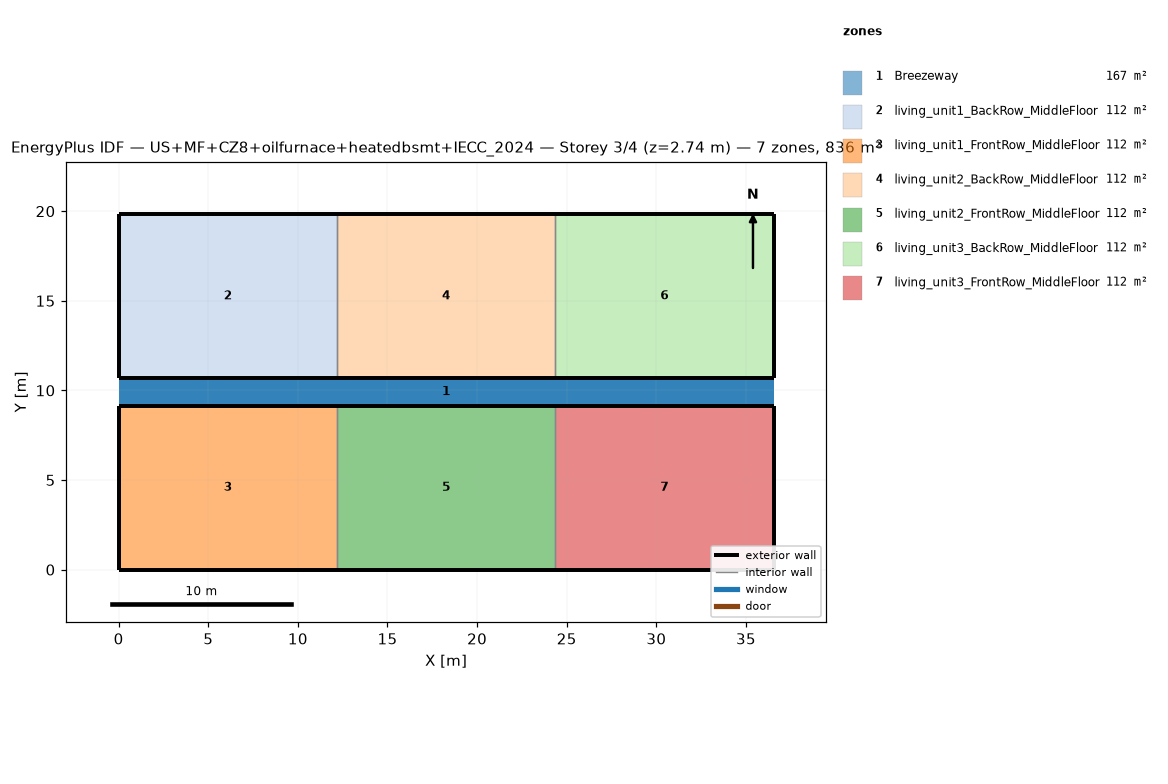
=== STOREY PLAN SPEC (per zone: floor XY polygon, exterior-wall plan segments, windows/doors) ===
zone 1: Breezeway  (167.0 m²)
  floor: (36.54, 9.16) (0.00, 9.16) (0.00, 10.68) (36.54, 10.68)
  floor: (36.54, 9.16) (0.00, 9.16) (0.00, 10.68) (36.54, 10.68)
  floor: (36.54, 9.16) (0.00, 9.16) (0.00, 10.68) (36.54, 10.68)
zone 2: living_unit1_BackRow_MiddleFloor  (111.5 m²)
  floor: (12.18, 10.68) (0.00, 10.68) (0.00, 19.84) (12.18, 19.84)
  exterior wall: (0.00, 10.68) – (12.18, 10.68)  [12.2 m]
  exterior wall: (12.18, 19.84) – (0.00, 19.84)  [12.2 m]
  exterior wall: (0.00, 19.84) – (0.00, 10.68)  [9.2 m]
  interior walls: 1
zone 3: living_unit1_FrontRow_MiddleFloor  (111.5 m²)
  floor: (12.18, 0.00) (0.00, 0.00) (0.00, 9.16) (12.18, 9.16)
  exterior wall: (0.00, 0.00) – (12.18, 0.00)  [12.2 m]
  exterior wall: (12.18, 9.16) – (0.00, 9.16)  [12.2 m]
  exterior wall: (0.00, 9.16) – (0.00, 0.00)  [9.2 m]
  interior walls: 1
zone 4: living_unit2_BackRow_MiddleFloor  (111.5 m²)
  floor: (24.36, 10.68) (12.18, 10.68) (12.18, 19.84) (24.36, 19.84)
  exterior wall: (12.18, 10.68) – (24.36, 10.68)  [12.2 m]
  exterior wall: (24.36, 19.84) – (12.18, 19.84)  [12.2 m]
  interior walls: 2
zone 5: living_unit2_FrontRow_MiddleFloor  (111.5 m²)
  floor: (24.36, 0.00) (12.18, 0.00) (12.18, 9.16) (24.36, 9.16)
  exterior wall: (12.18, 0.00) – (24.36, 0.00)  [12.2 m]
  exterior wall: (24.36, 9.16) – (12.18, 9.16)  [12.2 m]
  interior walls: 2
zone 6: living_unit3_BackRow_MiddleFloor  (111.5 m²)
  floor: (36.54, 10.68) (24.36, 10.68) (24.36, 19.84) (36.54, 19.84)
  exterior wall: (24.36, 10.68) – (36.54, 10.68)  [12.2 m]
  exterior wall: (36.54, 10.68) – (36.54, 19.84)  [9.2 m]
  exterior wall: (36.54, 19.84) – (24.36, 19.84)  [12.2 m]
  interior walls: 1
zone 7: living_unit3_FrontRow_MiddleFloor  (111.5 m²)
  floor: (36.54, 0.00) (24.36, 0.00) (24.36, 9.16) (36.54, 9.16)
  exterior wall: (24.36, 0.00) – (36.54, 0.00)  [12.2 m]
  exterior wall: (36.54, 0.00) – (36.54, 9.16)  [9.2 m]
  exterior wall: (36.54, 9.16) – (24.36, 9.16)  [12.2 m]
  interior walls: 1

=== DERIVED (storey summary) ===
Building: US+MF+CZ8+oilfurnace+heatedbsmt+IECC_2024
Storey: 3 of 4  (floor level z = 2.74 m)
Storey gross floor area: 836.2 m²
Zones on this storey: 7
  - Breezeway: floor 167.0 m²
  - living_unit1_BackRow_MiddleFloor: floor 111.5 m²; exterior wall 33.5 m (86.9 m²); WWR 0.0%
  - living_unit1_FrontRow_MiddleFloor: floor 111.5 m²; exterior wall 33.5 m (86.9 m²); WWR 0.0%
  - living_unit2_BackRow_MiddleFloor: floor 111.5 m²; exterior wall 24.4 m (63.1 m²); WWR 0.0%
  - living_unit2_FrontRow_MiddleFloor: floor 111.5 m²; exterior wall 24.4 m (63.1 m²); WWR 0.0%
  - living_unit3_BackRow_MiddleFloor: floor 111.5 m²; exterior wall 33.5 m (86.9 m²); WWR 0.0%
  - living_unit3_FrontRow_MiddleFloor: floor 111.5 m²; exterior wall 33.5 m (86.9 m²); WWR 0.0%
Zone adjacency (shared interzone walls):
  - living_unit1_BackRow_MiddleFloor ↔ living_unit2_BackRow_MiddleFloor
  - living_unit1_FrontRow_MiddleFloor ↔ living_unit2_FrontRow_MiddleFloor
  - living_unit2_BackRow_MiddleFloor ↔ living_unit3_BackRow_MiddleFloor
  - living_unit2_FrontRow_MiddleFloor ↔ living_unit3_FrontRow_MiddleFloor